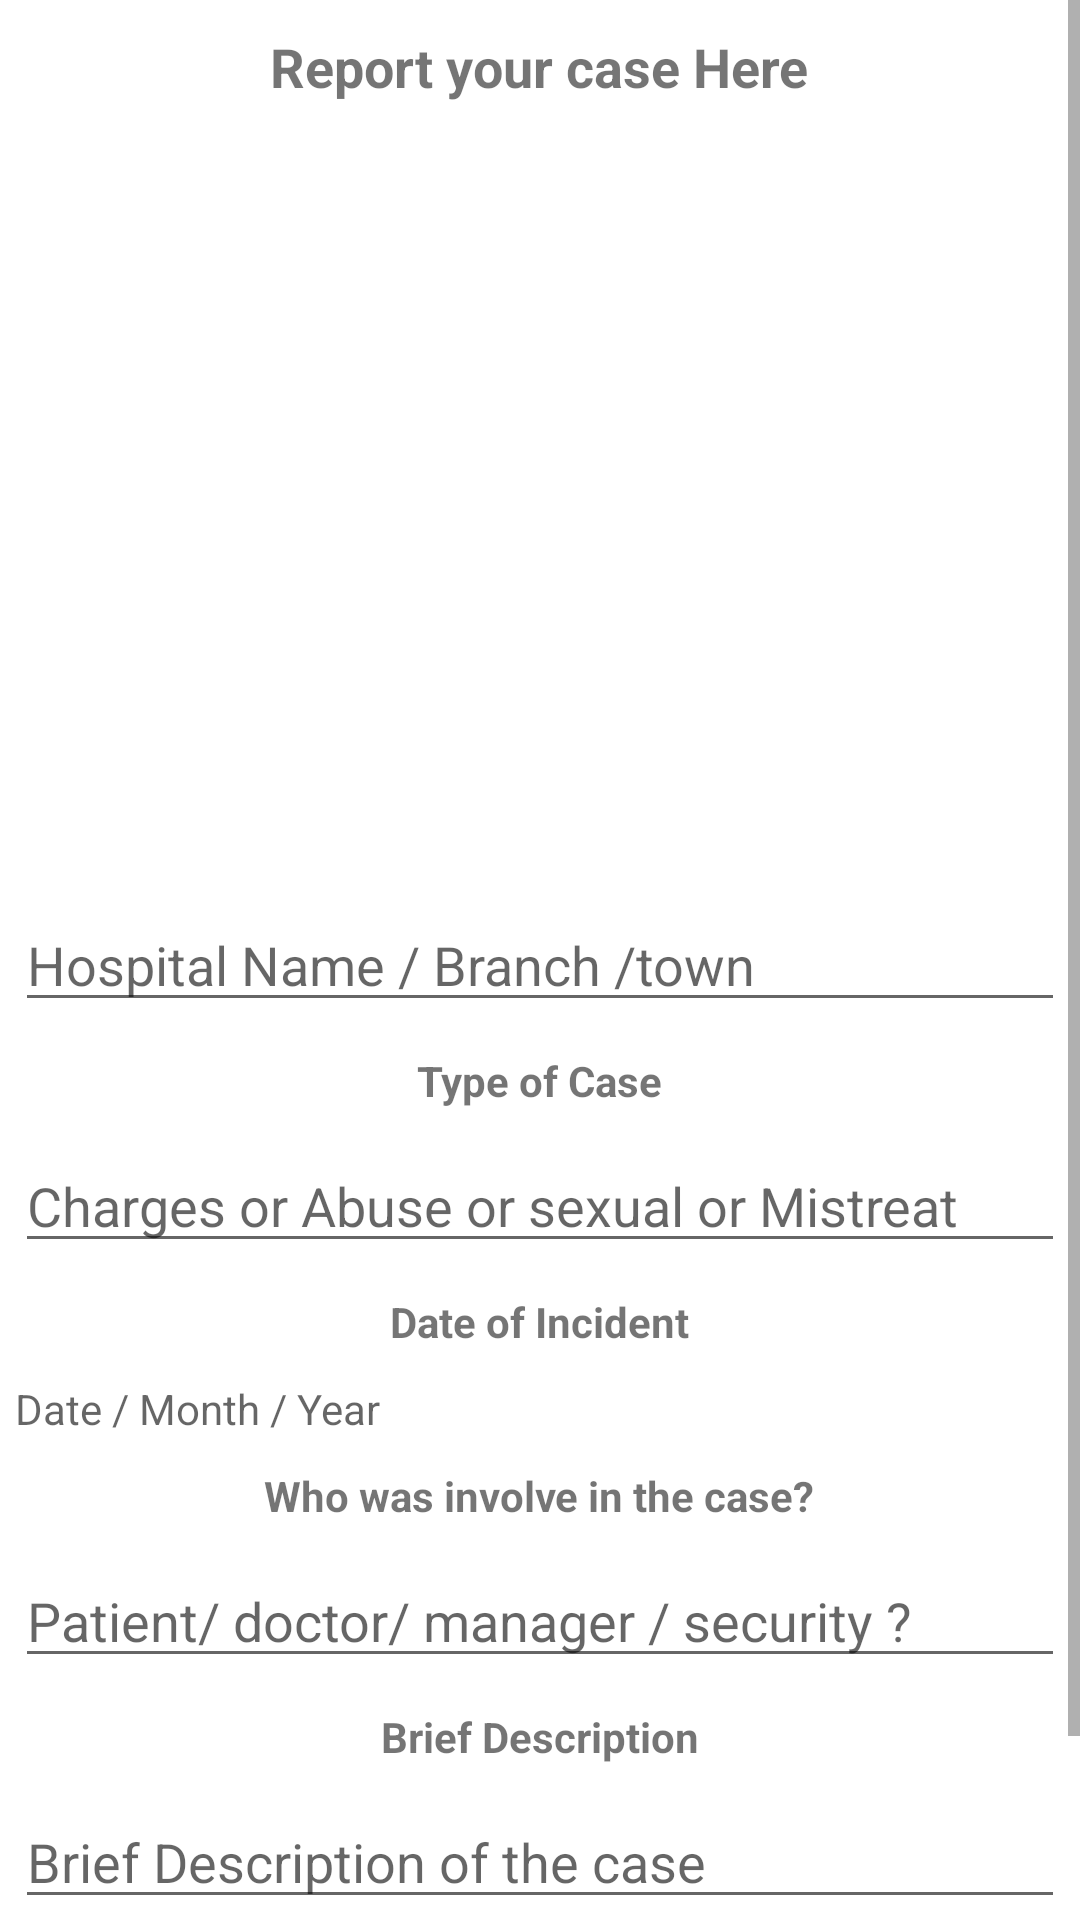

Reconstruct the res/layout file that produces this screen, plus the resources it refers to.
<!-- AndroidManifest.xml: application theme Theme.FirenaseLogin -->
<!-- res/layout/activity_legal_support.xml -->
<?xml version="1.0" encoding="utf-8"?>
<ScrollView
    xmlns:android="http://schemas.android.com/apk/res/android"
    xmlns:app="http://schemas.android.com/apk/res-auto"
    xmlns:tools="http://schemas.android.com/tools"
   android:layout_height="match_parent"
    android:layout_width="match_parent">
<androidx.appcompat.widget.LinearLayoutCompat
    android:layout_width="match_parent"
    android:orientation="vertical"
    android:layout_margin="5dp"
    android:layout_height="wrap_content"
    tools:context=".LegalSupportActivity">

    <TextView
        android:layout_width="wrap_content"
        android:layout_height="wrap_content"
        android:text="@string/report_your_case_here"
        android:layout_margin="5dp"
        android:textStyle="bold"
        android:textSize="18sp"
        android:textColor="@color/blue"
        android:layout_gravity="center"/>

    <ImageView
        android:src="@drawable/law"
        android:layout_width="match_parent"
        android:layout_height="250dp"
        android:scaleType="centerCrop"
        android:layout_margin="5dp"
        android:contentDescription="@string/law" />


    <EditText
        android:id="@+id/et_hospName"
        android:hint="@string/hospital_name"
        android:layout_width="match_parent"
        android:inputType="text"
        android:layout_height="wrap_content"
        android:autofillHints="Hospital" />
    <TextView
        android:layout_width="wrap_content"
        android:layout_height="wrap_content"
        android:layout_gravity="center"
        android:layout_margin="10dp"
        android:textStyle="bold"
        android:text="@string/type_of_case"/>

    <EditText
        android:id="@+id/et_type_of_case"
        android:hint="@string/charges_or_abuse_or_sexual_or_mistreat"
        android:layout_width="match_parent"
        android:inputType="text"
        android:layout_height="wrap_content"
        android:autofillHints="Hospital" />
    <TextView
        android:layout_width="wrap_content"
        android:layout_height="wrap_content"
        android:layout_gravity="center"
        android:layout_margin="10dp"
        android:textStyle="bold"
        android:text="@string/date_occured"/>

    <TextView
        android:id="@+id/et_date_occurrence"
        android:hint="@string/date_of_occurrence"
        android:layout_width="match_parent"
        android:cursorVisible="false"
        android:clickable="false"
        android:focusable="false"
        android:focusableInTouchMode="false"
        android:layout_height="wrap_content"
        android:autofillHints="Hospital" />
    <TextView
        android:layout_width="wrap_content"
        android:layout_height="wrap_content"
        android:layout_gravity="center"
        android:layout_margin="10dp"
        android:textStyle="bold"
        android:text="@string/who_was_involve_in_the_case"/>

    <EditText
        android:id="@+id/et_victim_involved"
        android:hint="@string/patient_doctorb_manager_security"
        android:layout_width="match_parent"
        android:inputType="text"
        android:layout_height="wrap_content"
        android:autofillHints="patient" />

    <TextView
        android:layout_width="wrap_content"
        android:layout_height="wrap_content"
        android:layout_gravity="center"
        android:layout_margin="10dp"
        android:textStyle="bold"
        android:text="@string/brief_description"/>
    <EditText
        android:id="@+id/et_brief_desc"
        android:hint="@string/brief_description_of_the_case"
        android:layout_width="match_parent"
        android:inputType="text"
        android:maxLines="4"
        android:layout_height="wrap_content"
        android:autofillHints="patient" />

    <Button
        android:id="@+id/btn_submitCase"
        android:layout_width="match_parent"
        android:layout_height="wrap_content"
        android:text="@string/submit_case"
        android:layout_margin="10dp"/>

</androidx.appcompat.widget.LinearLayoutCompat>
</ScrollView>
<!-- resources referenced by this layout -->
<resources>
  <string name="brief_description">Brief Description</string>
  <string name="brief_description_of_the_case">Brief Description of the case</string>
  <string name="charges_or_abuse_or_sexual_or_mistreat">Charges or Abuse or sexual or Mistreat</string>
  <string name="date_occured">Date of Incident</string>
  <string name="date_of_occurrence">Date / Month / Year</string>
  <string name="hospital_name">Hospital Name / Branch /town</string>
  <string name="law">Law</string>
  <string name="patient_doctorb_manager_security">Patient/ doctor/ manager / security ?</string>
  <string name="report_your_case_here">Report your case Here</string>
  <string name="submit_case">Submit Case</string>
  <string name="type_of_case">Type of Case</string>
  <string name="who_was_involve_in_the_case">Who was involve in the case?</string>
  <style name="Theme.FirenaseLogin" parent="Theme.MaterialComponents.DayNight.DarkActionBar">
          
          <item name="colorPrimary">@color/purple_500</item>
          <item name="colorPrimaryVariant">@color/purple_700</item>
          <item name="colorOnPrimary">@color/white</item>
          
          <item name="colorSecondary">@color/teal_200</item>
          <item name="colorSecondaryVariant">@color/teal_700</item>
          <item name="colorOnSecondary">@color/black</item>
          
          <item name="android:statusBarColor" tools:targetApi="l">?attr/colorPrimaryVariant</item>
          
      </style>
  <!-- not gathered from this repository: default colours our renderer supplied (Android Studio template values) -->
  <color name="purple_500">#FF6200EE</color>
  <color name="purple_700">#FF3700B3</color>
  <color name="teal_200">#FF03DAC5</color>
  <color name="teal_700">#FF018786</color>
  <color name="black">#FF000000</color>
  <color name="white">#FFFFFFFF</color>
</resources>
